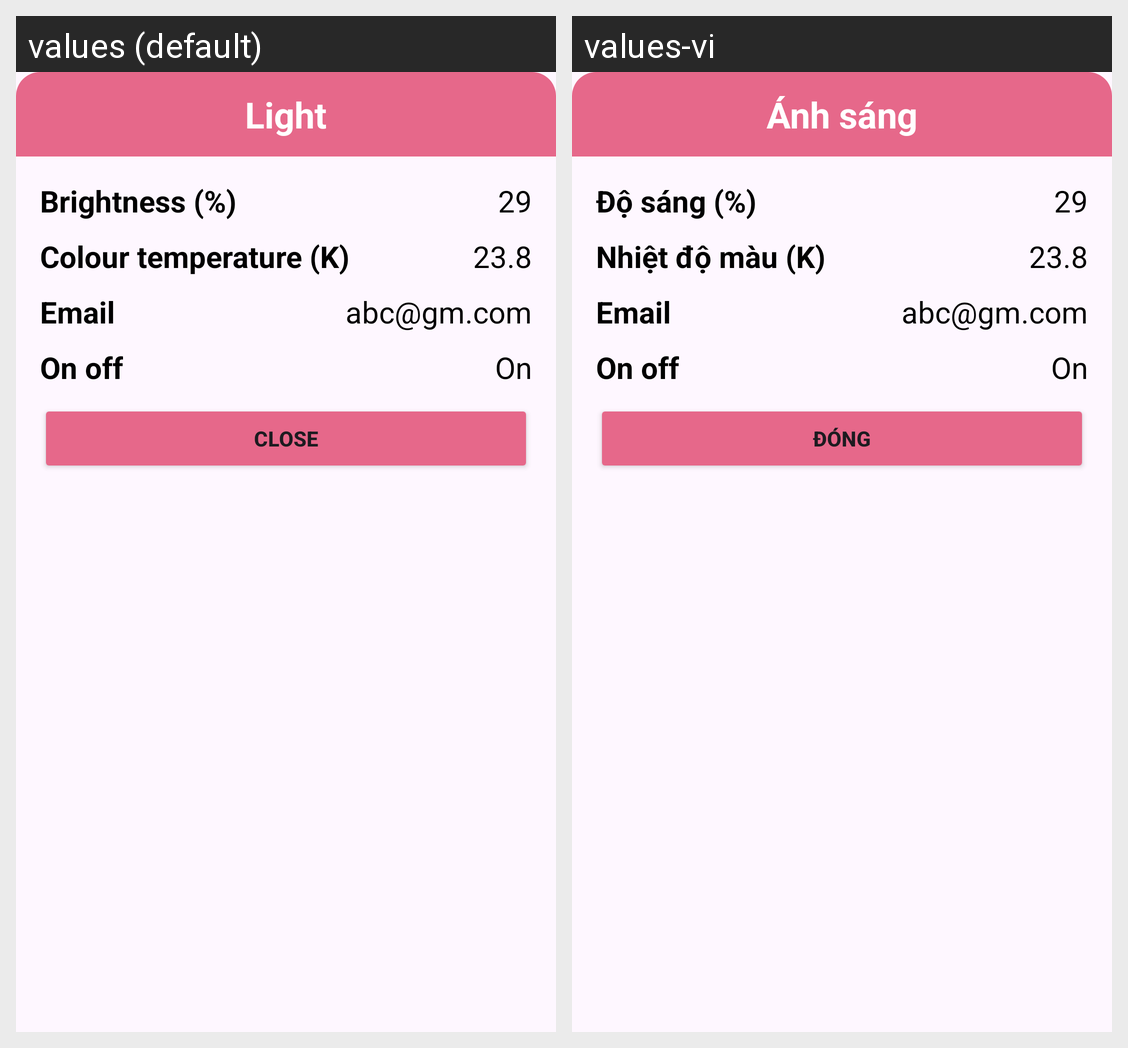

This grid shows one Android layout under two languages. Give, for every string resource on the screen, its name, the default text and each shown locale's text.
Android screen res/layout/infor_dialog_light.xml rendered under 2 locales, left to right: values (default), values-vi. Device: Nexus 5 (rendered at 1080×1920; each locale shown at half size, 540×960, under a caption strip naming it); theme Theme.Natural.
Strings drawn on this screen, with the default value and each locale's value (text and hints the layout hard-codes, and strings that could not be matched under every locale, appear in the picture but are not listed):

light
  values: Light
  values-vi: Ánh sáng

brightness
  values: Brightness (%)
  values-vi: Độ sáng (%)

colour_temperature_k
  values: Colour temperature (K)
  values-vi: Nhiệt độ màu (K)

close
  values: Close
  values-vi: Đóng
